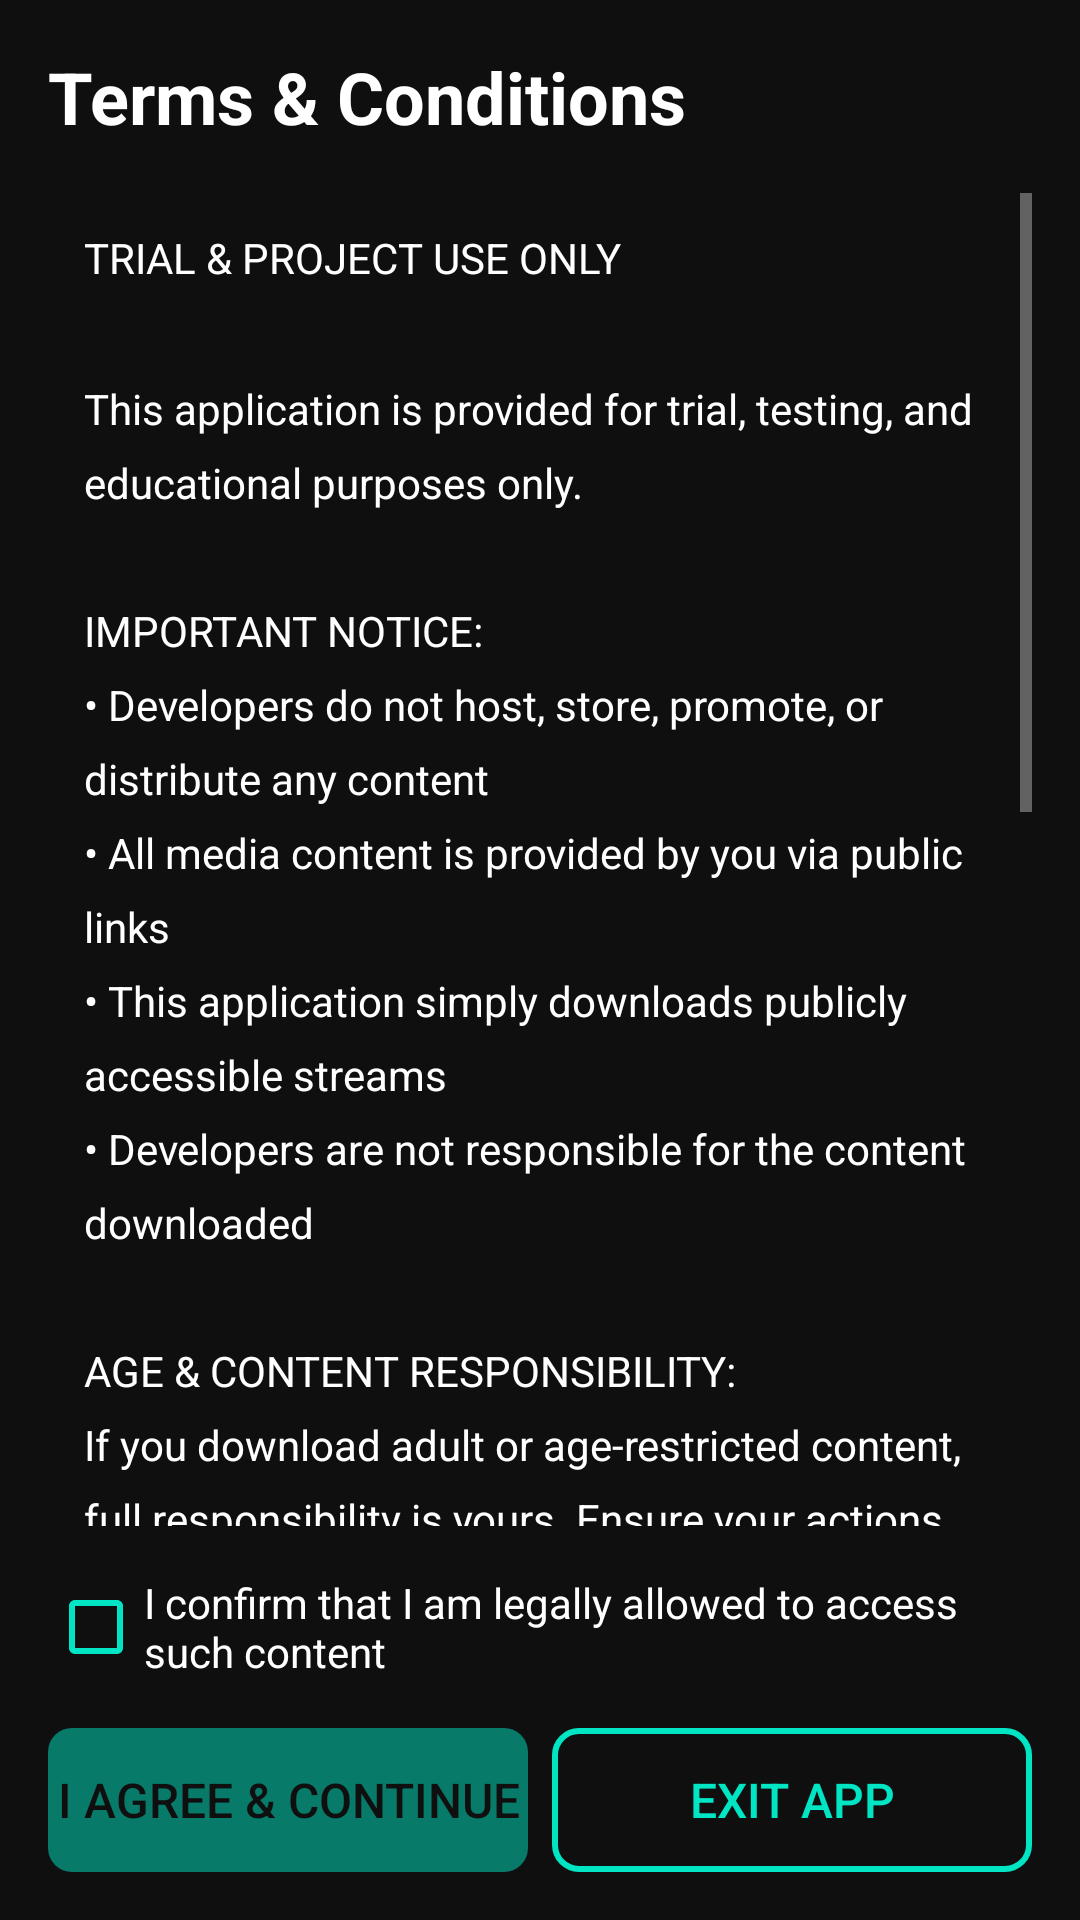

Reconstruct the res/layout file that produces this screen, plus the resources it refers to.
<!-- AndroidManifest.xml: application theme Theme.Effet.Dark -->
<!-- res/layout/activity_terms.xml -->
<?xml version="1.0" encoding="utf-8"?>
<LinearLayout xmlns:android="http://schemas.android.com/apk/res/android"
    android:layout_width="match_parent"
    android:layout_height="match_parent"
    android:background="@color/background"
    android:orientation="vertical"
    android:padding="16dp">

    <TextView
        android:layout_width="match_parent"
        android:layout_height="wrap_content"
        android:text="@string/terms_title"
        android:textSize="24sp"
        android:textColor="@color/text_primary"
        android:textStyle="bold"
        android:layout_marginBottom="16dp" />

    <ScrollView
        android:layout_width="match_parent"
        android:layout_height="0dp"
        android:layout_weight="1">

        <TextView
            android:id="@+id/termsText"
            android:layout_width="match_parent"
            android:layout_height="wrap_content"
            android:text="@string/terms_content"
            android:textSize="14sp"
            android:textColor="@color/text_primary"
            android:lineSpacingMultiplier="1.5"
            android:padding="12dp" />

    </ScrollView>

    <CheckBox
        android:id="@+id/confirmCheckbox"
        android:layout_width="match_parent"
        android:layout_height="wrap_content"
        android:text="@string/confirm_checkbox"
        android:textColor="@color/text_primary"
        android:textSize="14sp"
        android:layout_marginVertical="16dp"
        android:buttonTint="@color/primary_accent" />

    <LinearLayout
        android:layout_width="match_parent"
        android:layout_height="wrap_content"
        android:orientation="horizontal"
        android:gravity="center"
        android:spacing="8dp">

        <Button
            android:id="@+id/agreeButton"
            android:layout_width="0dp"
            android:layout_height="wrap_content"
            android:layout_weight="1"
            android:text="@string/agree_button"
            android:textColor="@color/background"
            android:textSize="16sp"
            android:background="@drawable/button_primary"
            android:layout_marginEnd="4dp"
            android:enabled="false"
            android:alpha="0.5" />

        <Button
            android:id="@+id/exitButton"
            android:layout_width="0dp"
            android:layout_height="wrap_content"
            android:layout_weight="1"
            android:text="@string/exit_button"
            android:textColor="@color/primary_accent"
            android:textSize="16sp"
            android:background="@drawable/button_secondary"
            android:layout_marginStart="4dp" />

    </LinearLayout>

</LinearLayout>
<!-- resources referenced by this layout -->
<resources>
  <color name="background">#0F0F0F</color>
  <color name="primary_accent">#00E5C4</color>
  <color name="text_primary">#FFFFFF</color>
  <!-- drawable button_primary (drawable) -->
  <?xml version="1.0" encoding="utf-8"?>
  <shape xmlns:android="http://schemas.android.com/apk/res/android">
      <solid android:color="@color/primary_accent" />
      <corners android:radius="8dp" />
  </shape>
  <!-- drawable button_secondary (drawable) -->
  <?xml version="1.0" encoding="utf-8"?>
  <shape xmlns:android="http://schemas.android.com/apk/res/android">
      <solid android:color="@android:color/transparent" />
      <stroke android:color="@color/primary_accent" android:width="2dp" />
      <corners android:radius="8dp" />
  </shape>
  <string name="agree_button">I Agree &amp; Continue</string>
  <string name="confirm_checkbox">I confirm that I am legally allowed to access such content</string>
  <string name="exit_button">Exit App</string>
  <string name="terms_content">TRIAL &amp; PROJECT USE ONLY\n\nThis application is provided for trial, testing, and educational purposes only.\n\nIMPORTANT NOTICE:\n• Developers do not host, store, promote, or distribute any content\n• All media content is provided by you via public links\n• This application simply downloads publicly accessible streams\n• Developers are not responsible for the content downloaded\n\nAGE &amp; CONTENT RESPONSIBILITY:\nIf you download adult or age-restricted content, full responsibility is yours. Ensure your actions comply with local and regional laws. The developers bear no responsibility for your content choices.\n\nLEGAL COMPLIANCE:\n• Use this app only with content you have permission to download\n• Respect copyright, intellectual property, and local regulations\n• Do not use this app to download copyrighted content without permission\n\nDISCLAIMER:\n• This is not a commercial product\n• No warranty or support is provided\n• Use at your own risk\n• By downloading, you accept all responsibility for your actions\n\nIf you do not agree, exit the app now.</string>
  <string name="terms_title">Terms &amp; Conditions</string>
  <style name="Theme.Effet.Dark" parent="Theme.AppCompat.NoActionBar">
          <item name="android:windowBackground">@color/background</item>
          <item name="android:colorBackground">@color/background</item>
          <item name="colorPrimary">@color/primary_accent</item>
          <item name="colorPrimaryDark">@color/background</item>
          <item name="colorAccent">@color/primary_accent</item>
          <item name="android:textColor">@color/text_primary</item>
          <item name="android:textColorSecondary">@color/text_secondary</item>
          <item name="android:windowLightStatusBar">false</item>
          <item name="android:statusBarColor">@color/background</item>
          <item name="android:navigationBarColor">@color/background</item>
      </style>
  <color name="text_secondary">#B0B0B0</color>
</resources>
